Run: headless pygame with SDL's dummy video driver; simulated clock (each Clock.tick advances the game by its frame time, no real sleeping); random seed 0; keys injected as events and as key.get_pressed() state; mouse plan: one left click at the window centre at the start of phase 2, then a move to the lower-right quarter at the start of phase 3.
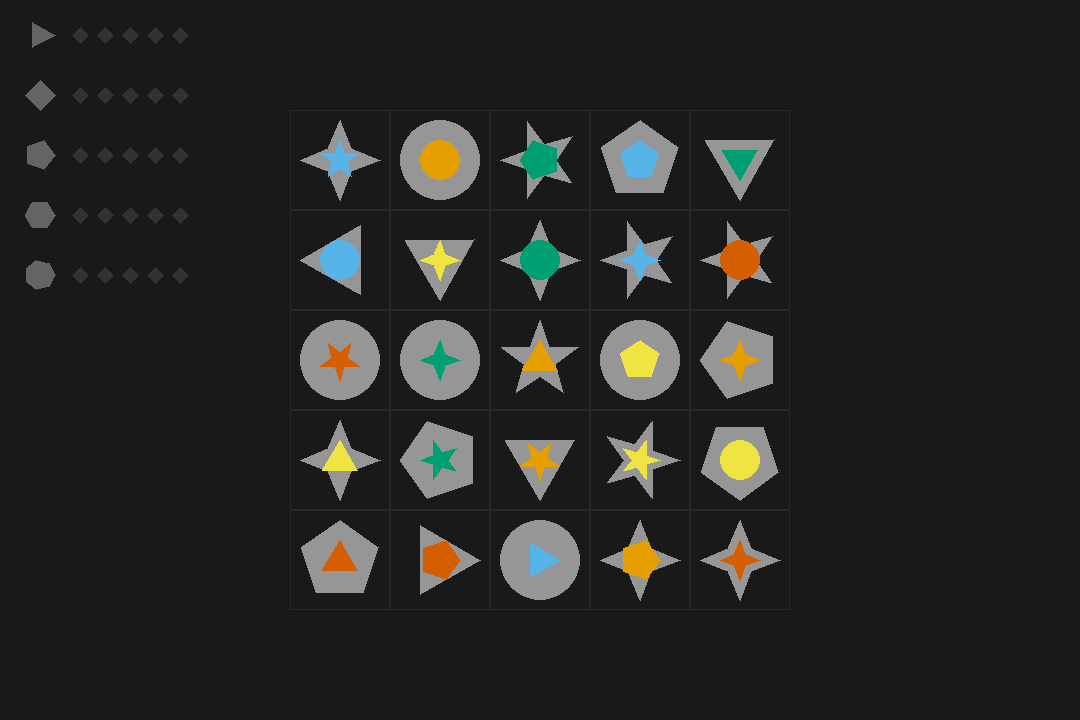
Frame 1 of 4 · flips 1–60 · no input
Frame 2 of 4 · flips 61–180 · clicked the window centre · tapped SPACE, RETURN · held RIGHT (→), D · screen unchanged from frame 1, image omitted
Frame 3 of 4 · flips 181–300 · moved the mouse to the lower-right quarter · held DOWN (↓), S · screen unchanged from frame 2, image omitted
Frame 4 of 4 · flips 301–420 · held LEFT (←), A, UP (↑), W · screen unchanged from frame 3, image omitted

The pygame program that drew these frames:

# -*- coding: utf-8 -*-
"""
Created on Wed Jun  3 19:26:17 2026

@author: AXMAN
"""

import pygame
import sys
import math
import random

# Inicialización
pygame.init()
WIDTH, HEIGHT = 1080, 720
screen = pygame.display.set_mode((WIDTH, HEIGHT))
pygame.display.set_caption("Tarea Divergente 2 - Convergencia Espacial y Relacional")

# Paleta Okabe-Ito para elementos pequeños
OKABE_ITO = [
    (230, 159, 0),   # Naranja
    (86, 180, 233),  # Azul cielo
    (0, 158, 115),   # Verde azulado
    (240, 228, 66),  # Amarillo
    (213, 94, 0)     # Bermellón
]
COLOR_BASE_GRANDE = (150, 150, 150) # Todos los elementos grandes del mismo color
COLOR_FONDO = (25, 25, 25)
COLOR_ROMBO_OFF = (50, 50, 50)
COLOR_ROMBO_ON = (0, 114, 178) # Azul Okabe-Ito para retroalimentación

# Constantes de cuadrícula
GRID_SIZE = 500
CELL_SIZE = 100
GRID_COLS = 5
GRID_ROWS = 5
START_X = (WIDTH - GRID_SIZE) // 2
START_Y = (HEIGHT - GRID_SIZE) // 2

# Funciones de dibujo geométrico
def draw_regular_polygon(surface, color, center, radius, num_sides, angle_offset=0):
    points = []
    for i in range(num_sides):
        angle = angle_offset + i * (2 * math.pi / num_sides)
        x = center[0] + radius * math.cos(angle)
        y = center[1] + radius * math.sin(angle)
        points.append((x, y))
    pygame.draw.polygon(surface, color, points)

def draw_star(surface, color, center, outer_radius, inner_radius, num_points, angle_offset=0):
    points = []
    angle_step = math.pi / num_points
    for i in range(2 * num_points):
        r = outer_radius if i % 2 == 0 else inner_radius
        angle = angle_offset + i * angle_step
        x = center[0] + r * math.cos(angle)
        y = center[1] + r * math.sin(angle)
        points.append((x, y))
    pygame.draw.polygon(surface, color, points)

def draw_shape(surface, color, shape_type, center, size, rotation_angle=0):
    r = size // 2
    offset = math.radians(rotation_angle) - math.pi/2 # Empezar apuntando arriba
    
    if shape_type == 0: # Círculo
        pygame.draw.circle(surface, color, center, r)
    elif shape_type == 1: # Triángulo
        draw_regular_polygon(surface, color, center, r, 3, offset)
    elif shape_type == 2: # Estrella 4 puntas
        draw_star(surface, color, center, r, r//2.5, 4, offset)
    elif shape_type == 3: # Pentágono
        draw_regular_polygon(surface, color, center, r, 5, offset)
    elif shape_type == 4: # Estrella 5 puntas
        draw_star(surface, color, center, r, r//2.5, 5, offset)

class CompositeObject:
    def __init__(self, large_shape, small_shape, color_idx):
        self.large_shape = large_shape
        self.small_shape = small_shape
        self.color_idx = color_idx
        self.color = OKABE_ITO[color_idx]
        self.rotation = 0 # 0, 90, 180, 270

    def draw(self, surface, x, y):
        center = (x + CELL_SIZE // 2, y + CELL_SIZE // 2)
        # Elemento grande (tamaño completo de la celda con un pequeño margen)
        draw_shape(surface, COLOR_BASE_GRANDE, self.large_shape, center, CELL_SIZE - 20, self.rotation)
        # Elemento pequeño (mitad del tamaño) dibujado en el centro
        draw_shape(surface, self.color, self.small_shape, center, (CELL_SIZE - 20) // 2, self.rotation)

def generate_ideal_grid():
    # Garantiza una solución perfecta generando un cuadrado latino
    grid = []
    for r in range(GRID_ROWS):
        row = []
        for c in range(GRID_COLS):
            # Filas = mismo elemento grande, Columnas = mismo elemento pequeño, Diagonales = colores
            obj = CompositeObject(large_shape=r, small_shape=c, color_idx=(r + c) % 5)
            row.append(obj)
        grid.append(row)
    return grid

def shuffle_grid(grid):
    flat_list = [item for sublist in grid for item in sublist]
    random.shuffle(flat_list)
    for obj in flat_list:
        obj.rotation = random.choice([0, 90, 180, 270]) # Rotación inicial aleatoria
    
    new_grid = []
    idx = 0
    for r in range(GRID_ROWS):
        row = []
        for c in range(GRID_COLS):
            row.append(flat_list[idx])
            idx += 1
        new_grid.append(row)
    return new_grid

def evaluate_grid(grid):
    # Retorna tuplas (actual, máximo) para cada indicador
    
    # 1. Filas/Columnas alineadas por elementos grandes (Max 10)
    grandes_score = 0
    for r in range(GRID_ROWS):
        if len(set(obj.large_shape for obj in grid[r])) == 1: grandes_score += 1
    for c in range(GRID_COLS):
        if len(set(grid[r][c].large_shape for r in range(GRID_ROWS))) == 1: grandes_score += 1

    # 2. Elementos pequeños alineados por forma (Max 10)
    pequenos_score = 0
    for r in range(GRID_ROWS):
        if len(set(obj.small_shape for obj in grid[r])) == 1: pequenos_score += 1
    for c in range(GRID_COLS):
        if len(set(grid[r][c].small_shape for r in range(GRID_ROWS))) == 1: pequenos_score += 1

    # 3. Elementos pequeños alineados por color (Max 10)
    color_score = 0
    for r in range(GRID_ROWS):
        if len(set(obj.color_idx for obj in grid[r])) == 1: color_score += 1
    for c in range(GRID_COLS):
        if len(set(grid[r][c].color_idx for r in range(GRID_ROWS))) == 1: color_score += 1

    # 4. NUEVO: Orientación Constante (Max 5) - Todos los objetos de una misma forma grande miran al mismo lado
    orientacion_score = 0
    for shape_type in range(5):
        rotations = [grid[r][c].rotation for r in range(GRID_ROWS) for c in range(GRID_COLS) if grid[r][c].large_shape == shape_type]
        if len(rotations) == 5 and len(set(rotations)) == 1:
            orientacion_score += 1

    # 5. NUEVO: Patrón de Cuadrado Latino de Colores (Max 5) - Evita contar colores agrupados, premia dispersión diagonal
    latino_score = 0
    for diag_offset in range(5):
        diag_colors = [grid[i][(i + diag_offset) % 5].color_idx for i in range(5)]
        if len(set(diag_colors)) == 1: latino_score += 1

    return [
        (grandes_score, 10),
        (pequenos_score, 10),
        (color_score, 10),
        (orientacion_score, 5),
        (latino_score, 5)
    ]

def draw_hud(surface, scores):
    # Estilo "Leyenda de Zelda", indicadores abstractos sin números ni letras
    start_x = 20
    start_y = 20
    spacing_y = 60
    
    for i, (current, maximum) in enumerate(scores):
        cluster_y = start_y + i * spacing_y
        
        # Dibujar forma base del indicador para diferenciar qué mide cada uno
        draw_regular_polygon(surface, (100,100,100), (start_x + 20, cluster_y + 15), 15, i+3) 
        
        # Dibujar rombos de progreso (proporcional al máximo)
        rombo_spacing = 25
        num_rombos = 5 # Normalizamos visualmente a 5 rombos por categoría para no saturar la pantalla
        progreso_normalizado = (current / maximum) * num_rombos if maximum > 0 else 0
        
        for j in range(num_rombos):
            rx = start_x + 60 + j * rombo_spacing
            ry = cluster_y + 15
            color = COLOR_ROMBO_ON if j < progreso_normalizado else COLOR_ROMBO_OFF
            draw_regular_polygon(surface, color, (rx, ry), 8, 4)

def main():
    clock = pygame.time.Clock()
    ideal_grid = generate_ideal_grid()
    grid = shuffle_grid(ideal_grid)
    
    dragging = False
    dragged_obj = None
    dragged_origin = None # (row, col)
    mouse_offset_x = 0
    mouse_offset_y = 0

    running = True
    while running:
        screen.fill(COLOR_FONDO)
        
        mouse_x, mouse_y = pygame.mouse.get_pos()
        
        for event in pygame.event.get():
            if event.type == pygame.QUIT:
                running = False
            
            elif event.type == pygame.KEYDOWN:
                if event.key == pygame.K_q:
                    running = False
                elif event.key == pygame.K_r:
                    grid = shuffle_grid(ideal_grid)
            
            elif event.type == pygame.MOUSEBUTTONDOWN:
                if event.button == 1: # Click izquierdo para arrastrar
                    col = (mouse_x - START_X) // CELL_SIZE
                    row = (mouse_y - START_Y) // CELL_SIZE
                    if 0 <= col < GRID_COLS and 0 <= row < GRID_ROWS:
                        dragging = True
                        dragged_obj = grid[row][col]
                        dragged_origin = (row, col)
                        mouse_offset_x = mouse_x - (START_X + col * CELL_SIZE)
                        mouse_offset_y = mouse_y - (START_Y + row * CELL_SIZE)
                
                elif event.button == 3: # Click derecho para rotar (NUEVA MECÁNICA)
                    col = (mouse_x - START_X) // CELL_SIZE
                    row = (mouse_y - START_Y) // CELL_SIZE
                    if 0 <= col < GRID_COLS and 0 <= row < GRID_ROWS:
                        grid[row][col].rotation = (grid[row][col].rotation + 90) % 360

            elif event.type == pygame.MOUSEBUTTONUP:
                if event.button == 1 and dragging:
                    col = (mouse_x - START_X) // CELL_SIZE
                    row = (mouse_y - START_Y) // CELL_SIZE
                    
                    if 0 <= col < GRID_COLS and 0 <= row < GRID_ROWS:
                        # Intercambiar posiciones
                        orig_row, orig_col = dragged_origin
                        grid[orig_row][orig_col] = grid[row][col]
                        grid[row][col] = dragged_obj
                    
                    dragging = False
                    dragged_obj = None

        # Dibujar la cuadrícula y objetos
        for r in range(GRID_ROWS):
            for c in range(GRID_COLS):
                rect_x = START_X + c * CELL_SIZE
                rect_y = START_Y + r * CELL_SIZE
                pygame.draw.rect(screen, (40, 40, 40), (rect_x, rect_y, CELL_SIZE, CELL_SIZE), 1)
                
                # No dibujar el objeto si se está arrastrando en este momento
                if dragging and dragged_origin == (r, c):
                    continue
                grid[r][c].draw(screen, rect_x, rect_y)

        # Dibujar el objeto arrastrado por encima de todo
        if dragging and dragged_obj:
            draw_x = mouse_x - mouse_offset_x
            draw_y = mouse_y - mouse_offset_y
            dragged_obj.draw(screen, draw_x, draw_y)

        # Evaluar y dibujar retroalimentación simbólica
        scores = evaluate_grid(grid)
        draw_hud(screen, scores)

        pygame.display.flip()
        clock.tick(60)

    pygame.quit()
    sys.exit()

if __name__ == "__main__":
    main()
